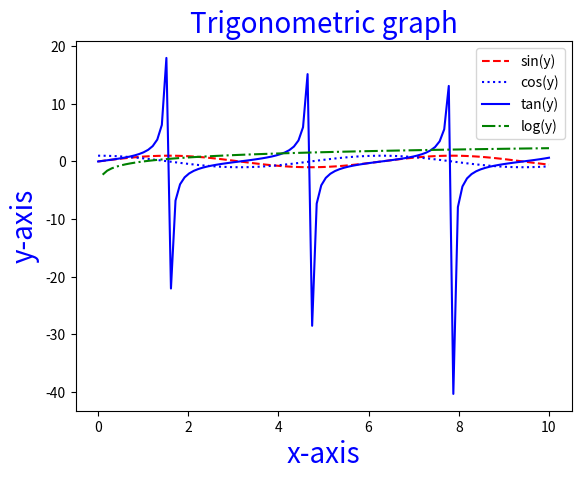

Write the Python code that produced this figure.
# basic of data visualisation using sin and cos graph
import numpy as np
import matplotlib.pyplot as plt
y = np.linspace(0, 10, 100)
fig = plt.figure()
plt.title("Trigonometric graph", fontsize=20, color='blue')
plt.ylabel("y-axis", fontsize=20, color='blue')
plt.xlabel("x-axis", fontsize=20, color='blue')
plt.plot(y, np.sin(y), 'r--', label = 'sin(y)')
plt.plot(y, np.cos(y), ':b', label = 'cos(y)')
plt.plot(y, np.tan(y), '-b', label="tan(y)")
plt.plot(y, np.log(y), '-.g', label="log(y)")
plt.legend()
plt.show()
